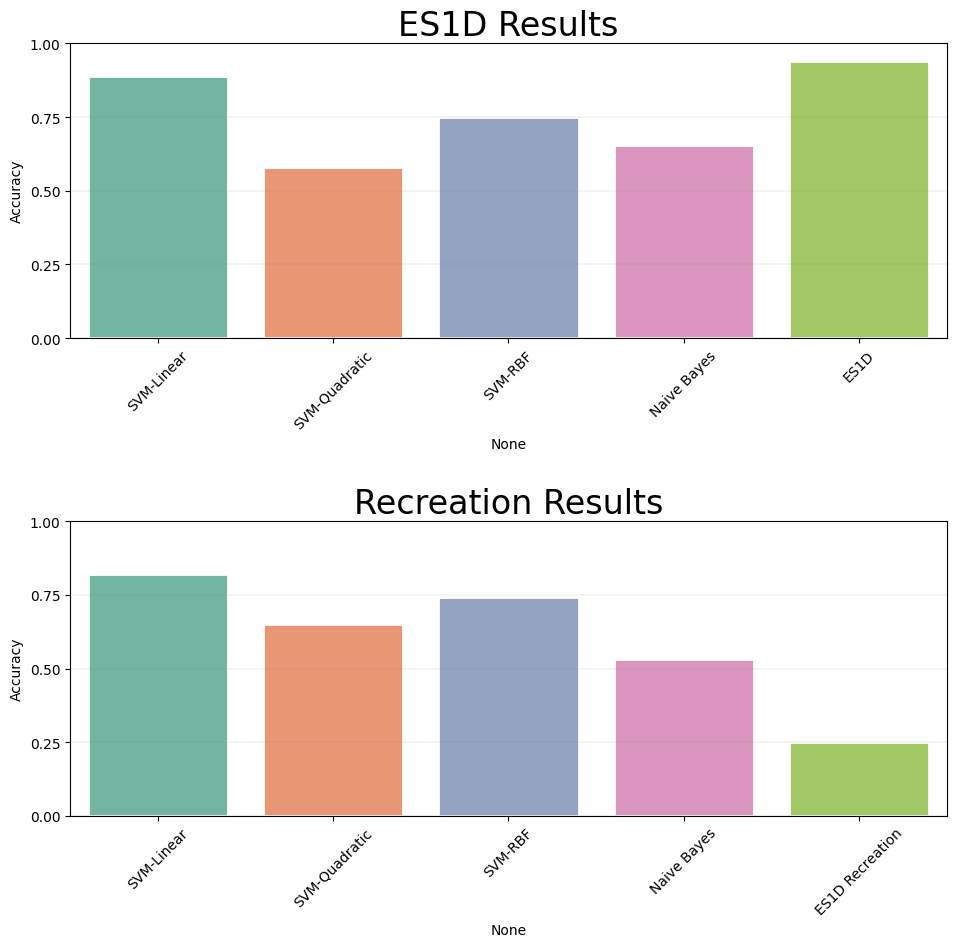

Recreate this plot in Python.
from matplotlib.style import context
import seaborn as sns
import pandas as pd
import numpy as np
import matplotlib.pyplot as plt

results_dict = {"SVM-Linear": 0.8879, "SVM-Quadratic": 0.5816,
                "SVM-RBF": 0.7498, "Naive Bayes": 0.6551, "ES1D": 0.9401}

results = pd.DataFrame.from_dict(
    results_dict, orient='index', columns=['Accuracy'])


results_dict = {"SVM-Linear": 0.8192, "SVM-Quadratic": 0.6502,
                "SVM-RBF": 0.7432, "Naive Bayes": 0.5321, "ES1D Recreation": 0.2493}

my_results = pd.DataFrame.from_dict(
    results_dict, orient='index', columns=['Accuracy'])


def plot_results(my_results_df, orig_results_df):

    # Use seaborn to make two subplots of bargraphs, stacked vertically
    # leave space between the two plots
    # Do not share the x-axis
    fig, (ax1, ax2) = plt.subplots(2, 1, sharex=False, figsize=(
        10, 10), gridspec_kw={'height_ratios': [1, 1]})

    sns.set(style="whitegrid")
    sns.set_context("poster")
    sns.set_palette("Set2")
    # add grid background
    ax1.grid(True, color='grey', linestyle='-', linewidth=0.25, alpha=0.5)
    ax2.grid(True, color='grey', linestyle='-', linewidth=0.25, alpha=0.5)

    # First subplot is the original results
    sns.barplot(x=orig_results_df.index, y=orig_results_df['Accuracy'],
                ax=ax1, palette="Set2")
    ax1.set_title('ES1D Results')
    ax1.set_ylabel('Accuracy')
    ax1.set_ylim(0, 1)
    # x-axis tick labels are rotated 45 degrees
    for item in ax1.get_xticklabels():
        item.set_rotation(45)

    # Second subplot is the new results
    sns.barplot(x=my_results_df.index, y=my_results_df['Accuracy'],
                ax=ax2, palette="Set2")

    ax2.set_title('Recreation Results')
    ax2.set_ylabel('Accuracy')
    ax2.set_ylim(0, 1)
    # x-axis tick labels are rotated 45 degrees
    for item in ax2.get_xticklabels():
        item.set_rotation(45)

    # Tight layout to make sure the subplots are not overlapping
    plt.tight_layout()

    # Save the full figure
    plt.savefig('results.png', dpi=300, bbox_inches='tight')

    # Show the figure
    plt.show()


def main():

    results_dict = {"SVM-Linear": 0.8879, "SVM-Quadratic": 0.5816,
                    "SVM-RBF": 0.7498, "Naive Bayes": 0.6551, "ES1D": 0.9401}

    results = pd.DataFrame.from_dict(
        results_dict, orient='index', columns=['Accuracy'])

    results_dict = {"SVM-Linear": 0.8192, "SVM-Quadratic": 0.6502,
                    "SVM-RBF": 0.7432, "Naive Bayes": 0.5321, "ES1D Recreation": 0.2493}

    my_results = pd.DataFrame.from_dict(
        results_dict, orient='index', columns=['Accuracy'])

    plot_results(my_results, results)


if __name__ == '__main__':
    main()
